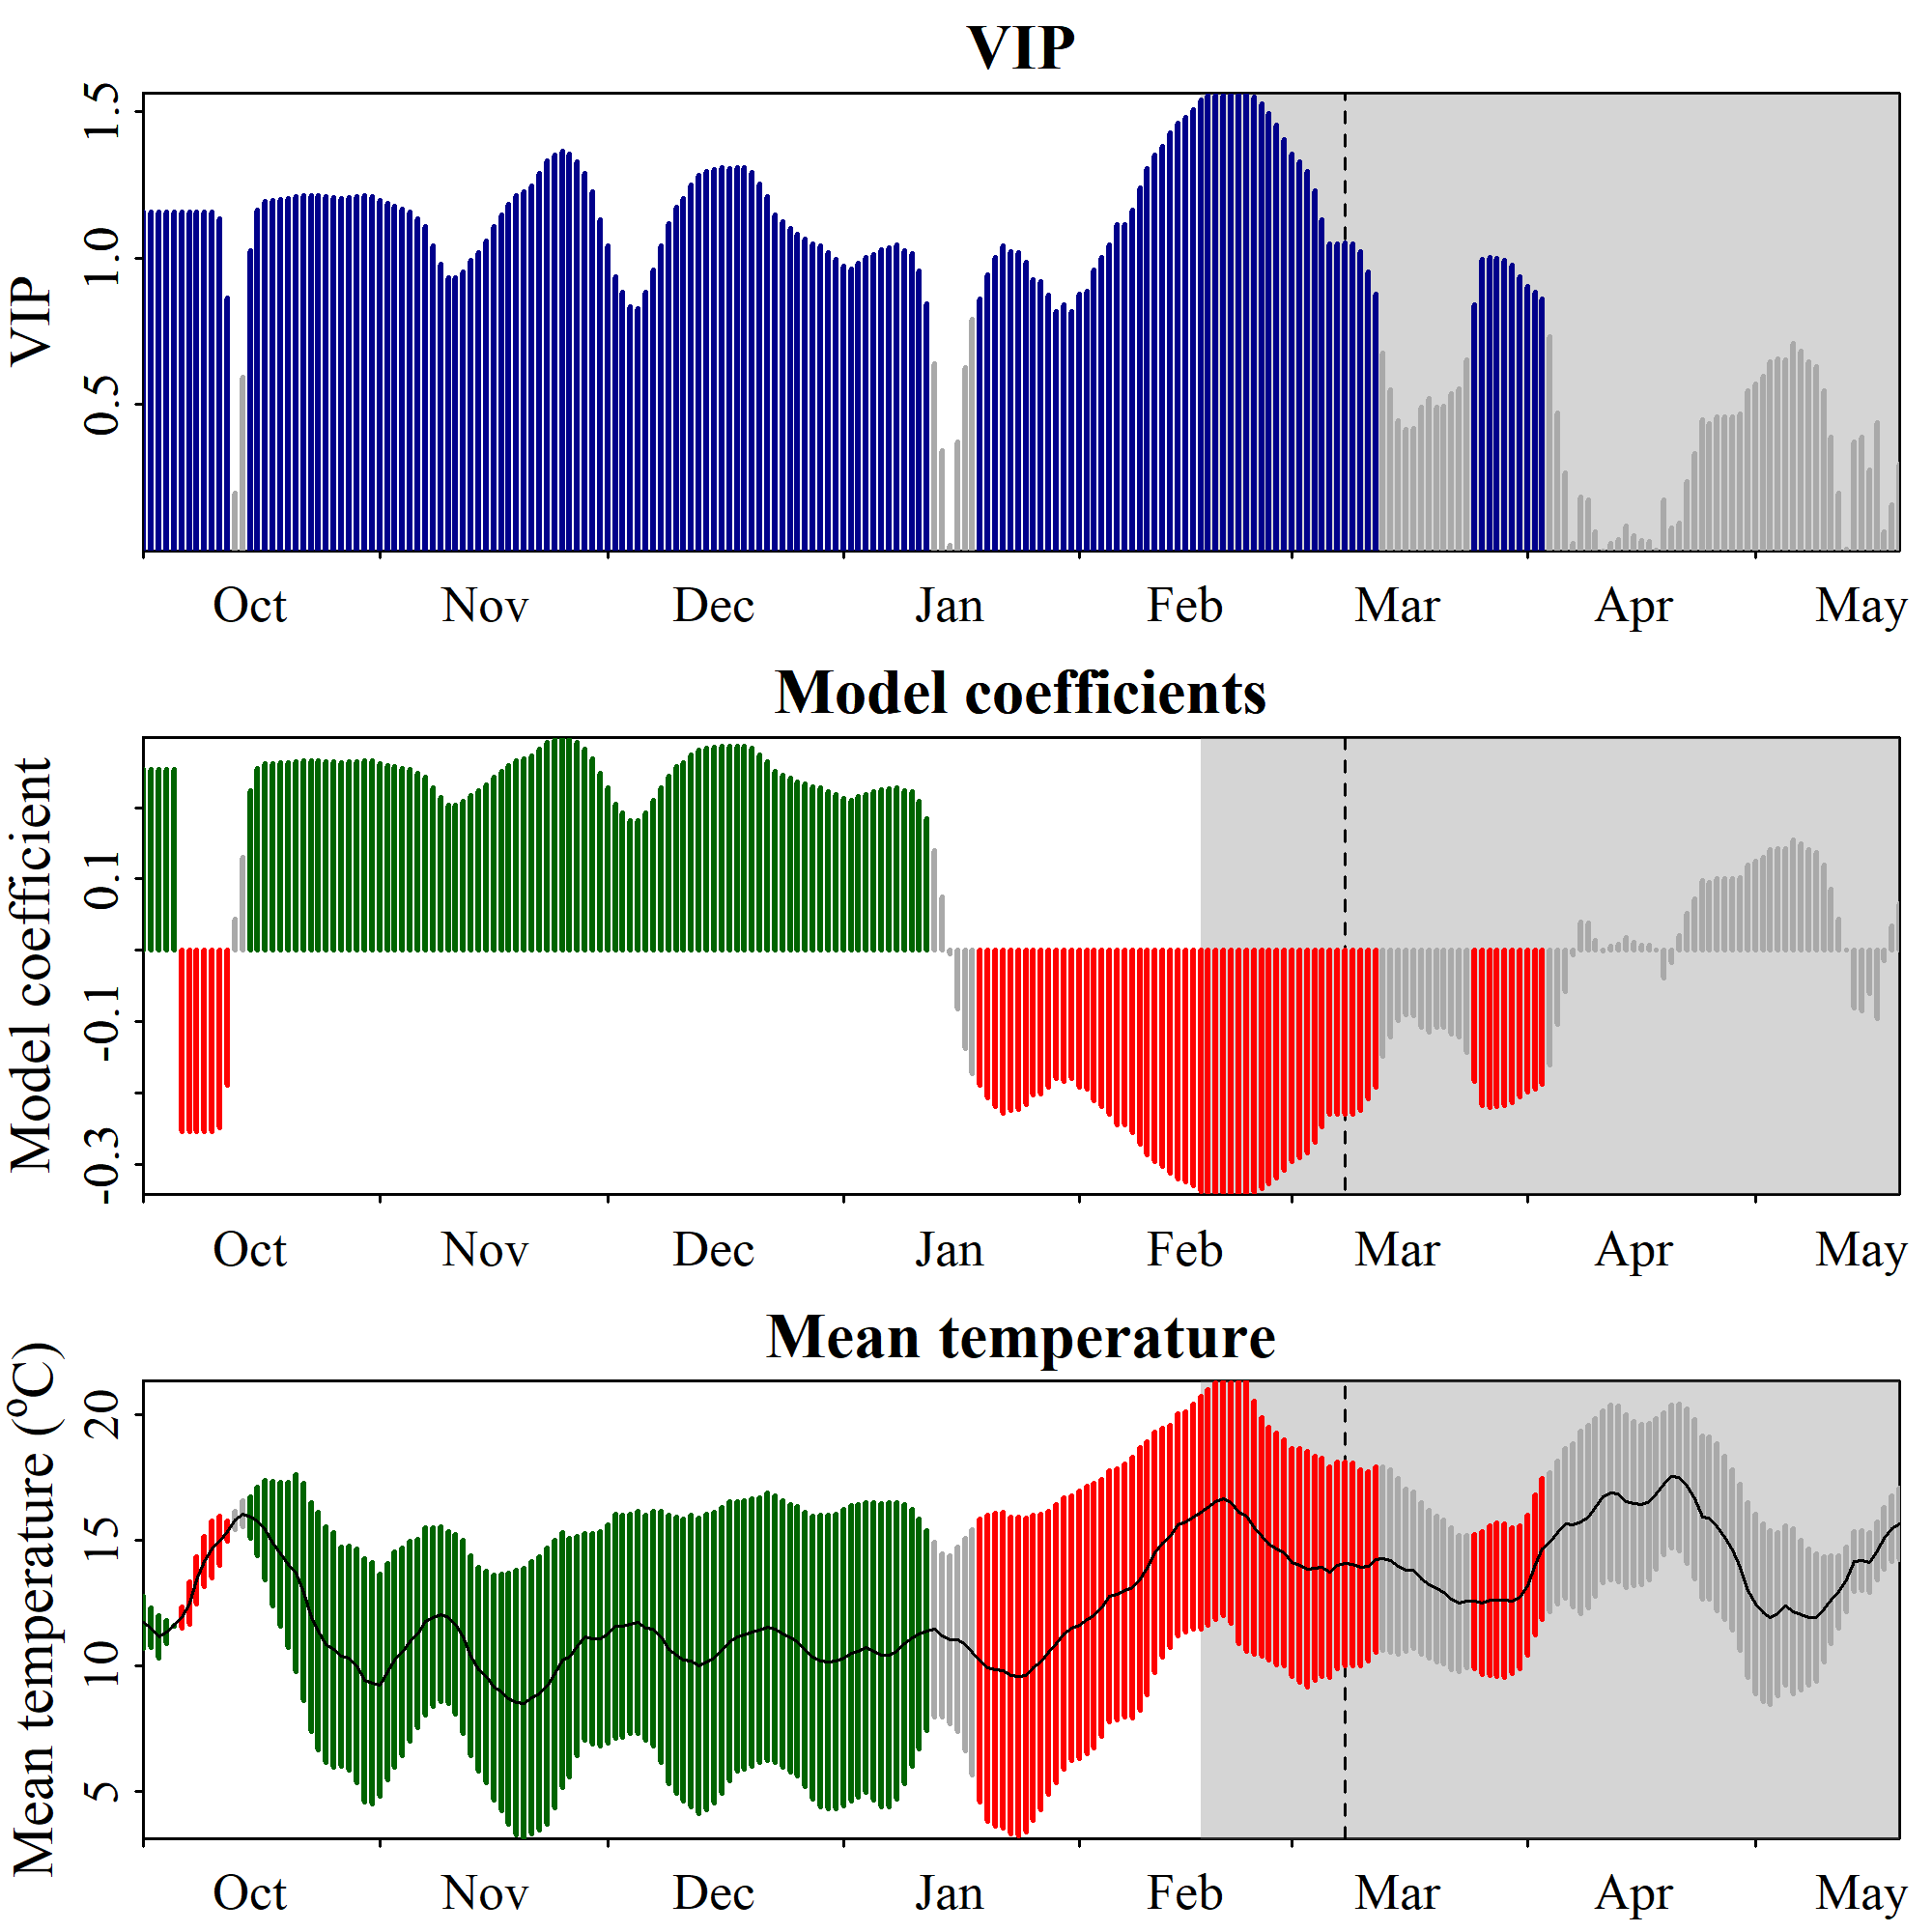

The file beside this chart, header and first rows:
Date, JDay, Coef, VIP, Tmean, Tstdev
1001, -91, 0.2535, 1.159, 11.73, 1.041
1002, -90, 0.2535, 1.159, 11.52, 0.7914
1003, -89, 0.2535, 1.159, 11.16, 0.8467
1004, -88, 0.2535, 1.159, 11.34, 0.4734
1005, -87, 0.2535, 1.159, 11.6, 0.02388
1006, -86, -0.2535, 1.159, 11.93, 0.4242
1007, -85, -0.2535, 1.159, 12.5, 0.8456
1008, -84, -0.2535, 1.159, 13.41, 0.9337
1009, -83, -0.2535, 1.159, 14.15, 0.9992
1010, -82, -0.2535, 1.159, 14.65, 1.138
1011, -81, -0.2478, 1.133, 14.99, 0.9707
1012, -80, -0.1888, 0.863, 15.37, 0.4077
1013, -79, 0.04349, 0.1988, 15.8, 0.3753
1014, -78, 0.13, 0.5942, 16.07, 0.5382
1015, -77, 0.2243, 1.025, 15.92, 0.8257
1016, -76, 0.2545, 1.163, 15.77, 1.367
1017, -75, 0.261, 1.193, 15.42, 1.984
1018, -74, 0.2619, 1.197, 14.88, 2.496
1019, -73, 0.2625, 1.2, 14.45, 2.856
1020, -72, 0.2632, 1.203, 14.03, 3.295
1021, -71, 0.2647, 1.21, 13.71, 3.94
1022, -70, 0.2655, 1.213, 12.93, 4.34
1023, -69, 0.2654, 1.213, 11.93, 4.573
1024, -68, 0.2651, 1.212, 11.38, 4.73
1025, -67, 0.2644, 1.208, 10.84, 4.701
1026, -66, 0.2637, 1.205, 10.64, 4.686
1027, -65, 0.263, 1.202, 10.37, 4.375
1028, -64, 0.264, 1.207, 10.31, 4.464
1029, -63, 0.2649, 1.211, 9.989, 4.658
1030, -62, 0.2654, 1.213, 9.416, 4.868
1031, -61, 0.2649, 1.211, 9.313, 4.818
1101, -60, 0.262, 1.197, 9.239, 4.433
1102, -59, 0.2593, 1.185, 9.77, 4.332
1103, -58, 0.2573, 1.176, 10.24, 4.295
1104, -57, 0.2554, 1.167, 10.55, 4.143
1105, -56, 0.2531, 1.157, 10.97, 3.987
1106, -55, 0.2479, 1.133, 11.28, 3.757
1107, -54, 0.2425, 1.108, 11.78, 3.733
1108, -53, 0.2281, 1.043, 11.94, 3.552
1109, -52, 0.2142, 0.9789, 12.06, 3.473
1110, -51, 0.2039, 0.9319, 11.92, 3.444
1111, -50, 0.2038, 0.9315, 11.65, 3.591
1112, -49, 0.2081, 0.9512, 11.16, 3.838
1113, -48, 0.2174, 0.9936, 10.39, 3.983
1114, -47, 0.2232, 1.02, 9.852, 4.065
1115, -46, 0.2311, 1.056, 9.556, 4.222
1116, -45, 0.2424, 1.108, 9.146, 4.484
1117, -44, 0.2512, 1.148, 8.942, 4.714
1118, -43, 0.2587, 1.182, 8.679, 5.001
1119, -42, 0.2654, 1.213, 8.538, 5.289
1120, -41, 0.268, 1.225, 8.504, 5.397
1121, -40, 0.2728, 1.247, 8.735, 5.444
1122, -39, 0.2821, 1.289, 8.89, 5.444
1123, -38, 0.291, 1.33, 9.187, 5.511
1124, -37, 0.2957, 1.352, 9.68, 5.344
1125, -36, 0.2983, 1.363, 10.24, 5.084
1126, -35, 0.2968, 1.356, 10.33, 4.77
1127, -34, 0.2907, 1.328, 10.78, 4.369
1128, -33, 0.2821, 1.289, 11.16, 4.117
1129, -32, 0.2679, 1.225, 11.09, 4.192
... 172 more rows
